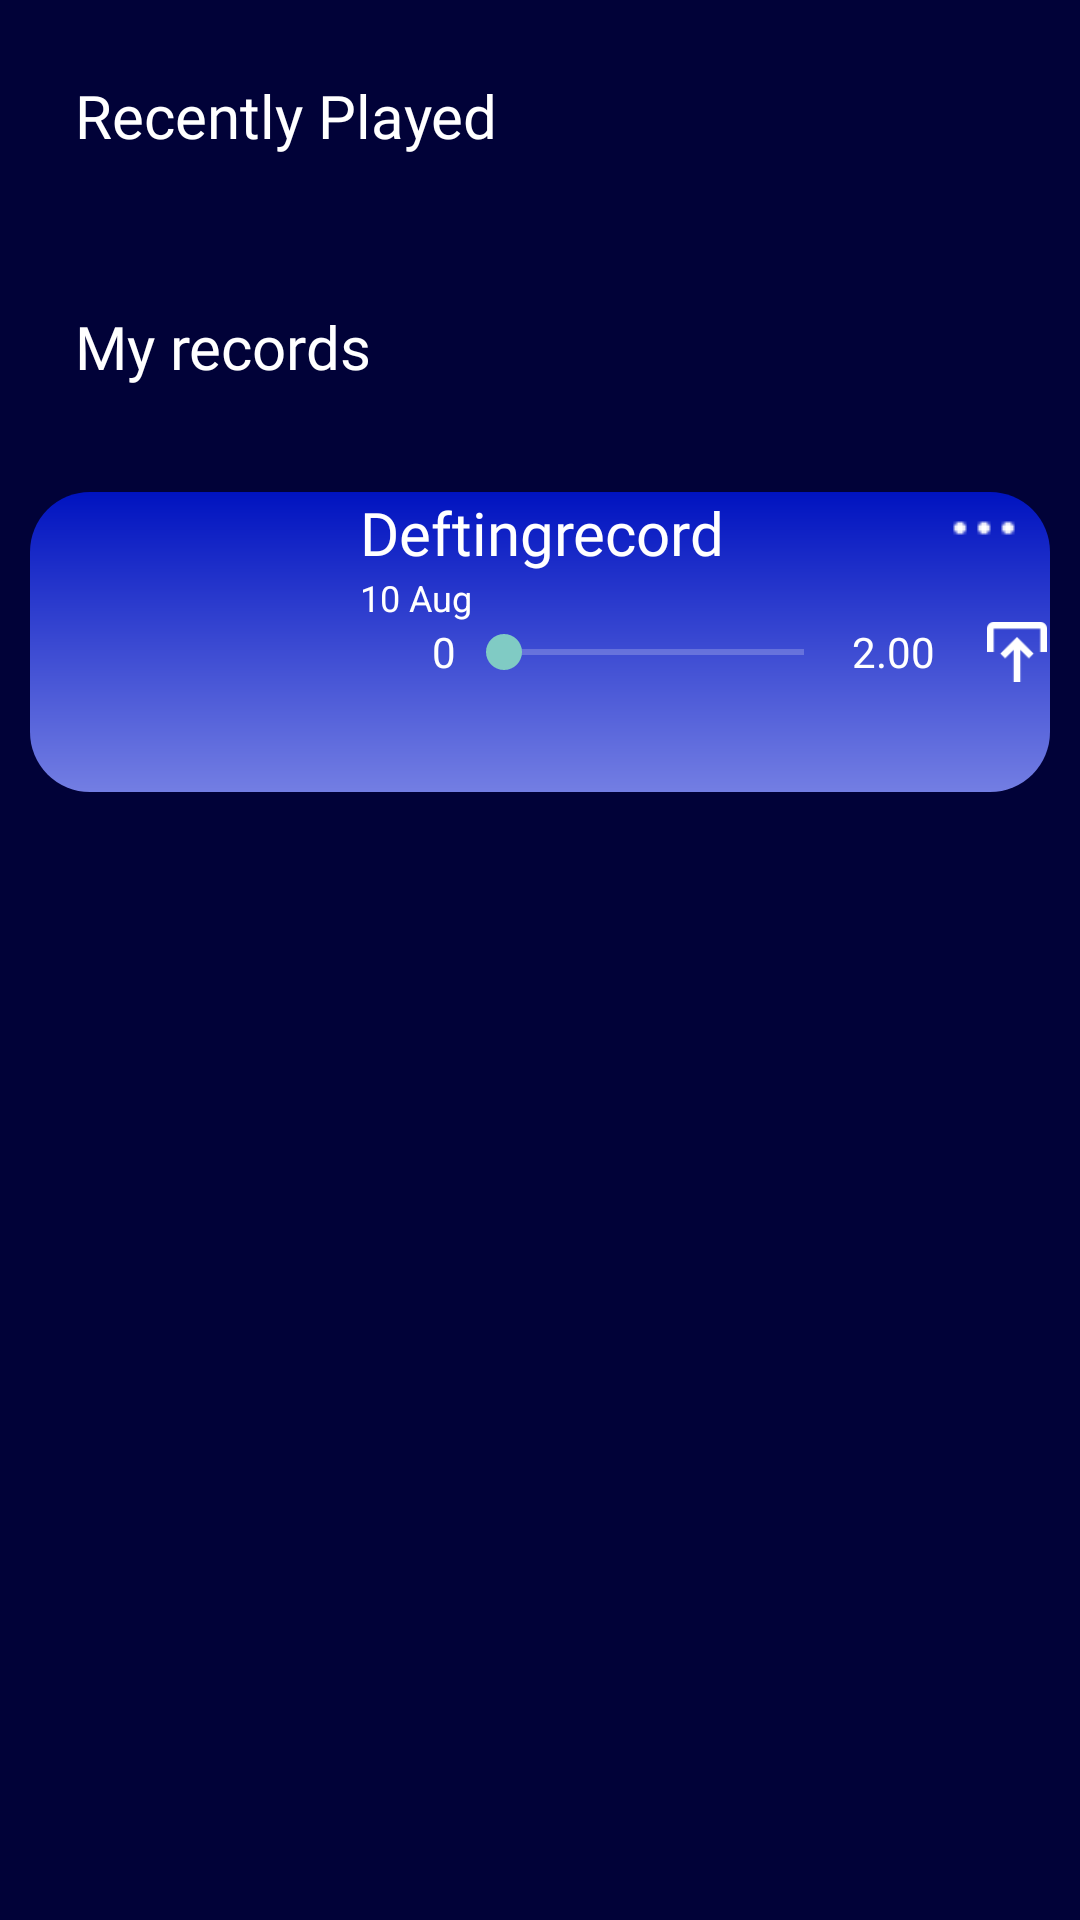

Reconstruct the res/layout file that produces this screen, plus the resources it refers to.
<!-- AndroidManifest.xml: application theme Theme.BeatMaker -->
<!-- res/layout/fragment_my_music.xml -->
<?xml version="1.0" encoding="utf-8"?>
<LinearLayout xmlns:android="http://schemas.android.com/apk/res/android"
    xmlns:tools="http://schemas.android.com/tools"
    android:layout_width="match_parent"
    android:layout_height="match_parent"
    android:background="@color/background_color"
    android:orientation="vertical"
    tools:context=".Fragments.MyMusic.MyMusicFragment">

    <TextView
        android:layout_width="match_parent"
        android:layout_height="wrap_content"
        android:layout_margin="25dp"
        android:fontFamily="@font/interbold"
        android:text="Recently Played"
        android:textColor="@color/white"
        android:textSize="20sp" />

    <androidx.recyclerview.widget.RecyclerView
        android:id="@+id/recentplayedrecylerview"
        android:layout_width="match_parent"
        android:layout_height="wrap_content" />

    <TextView
        android:layout_width="match_parent"
        android:layout_height="wrap_content"
        android:layout_margin="25dp"
        android:fontFamily="@font/interbold"
        android:text="My records"
        android:textColor="@color/white"
        android:textSize="20sp" />

    <LinearLayout
        android:layout_width="match_parent"
        android:layout_height="100dp"
        android:layout_margin="10dp"
        android:background="@drawable/gradientbg"
        android:orientation="horizontal">

        <ImageView
            android:layout_width="100dp"
            android:layout_height="wrap_content"
            android:scaleType="fitXY"
            android:src="@drawable/singing" />

        <LinearLayout
            android:layout_width="match_parent"
            android:layout_height="wrap_content"
            android:layout_marginLeft="10dp"
            android:orientation="vertical">

            <LinearLayout
                android:layout_width="match_parent"
                android:layout_height="wrap_content"
                android:orientation="horizontal">

                <EditText
                    android:layout_width="wrap_content"
                    android:layout_height="wrap_content"
                    android:fontFamily="@font/interbold"
                    android:text="Deftingrecord"
                    android:background="@android:color/transparent"
                    android:textColor="@color/white"
                    android:textSize="20sp" />

                <LinearLayout
                    android:layout_width="match_parent"
                    android:layout_height="wrap_content"
                    android:layout_gravity="end"
                    android:layout_marginRight="10dp"
                    android:layout_weight="1"
                    android:gravity="end">

                    <ImageView
                        android:id="@+id/img_menu"
                        android:layout_width="wrap_content"
                        android:layout_height="wrap_content"
                        android:src="@drawable/option" />
                </LinearLayout>

            </LinearLayout>

            <TextView
                android:layout_width="wrap_content"
                android:layout_height="wrap_content"
                android:text="10 Aug"
                android:textColor="@color/white"
                android:textSize="12sp" />


            <LinearLayout
                android:layout_width="match_parent"
                android:layout_height="wrap_content"
                android:layout_gravity="center"
                android:gravity="center"
                android:orientation="horizontal"
                android:weightSum="1">

                <ImageView
                    android:id="@+id/img_play"
                    android:layout_width="0dp"
                    android:layout_height="wrap_content"
                    android:layout_weight="0.1"
                    android:src="@drawable/icplay" />
                <TextView
                    android:layout_width="wrap_content"
                    android:layout_height="wrap_content"
                    android:text="0"
                    android:layout_marginLeft="2dp"
                    android:textColor="@color/white"/>

                <SeekBar
                    android:id="@+id/seekbar"
                    android:layout_width="0dp"
                    android:layout_height="wrap_content"
                    android:layout_weight="0.6"
                    android:tag="2.00" />

                <TextView
                    android:id="@+id/tv_totduration"
                    android:layout_width="0dp"
                    android:layout_height="wrap_content"
                    android:layout_weight="0.2"
                    android:text="2.00"
                    android:textColor="@color/white" />

                <ImageView
                    android:layout_width="0dp"
                    android:layout_height="20dp"
                    android:layout_weight="0.1"
                    android:src="@drawable/share" />
            </LinearLayout>
        </LinearLayout>


    </LinearLayout>


</LinearLayout>
<!-- resources referenced by this layout -->
<resources>
  <color name="background_color">#010238</color>
  <color name="white">#FFFFFFFF</color>
  <!-- drawable gradientbg (drawable) -->
  <?xml version="1.0" encoding="UTF-8"?>
  <shape xmlns:android="http://schemas.android.com/apk/res/android">
      <solid android:color="#FFFFFF"/>
      <stroke android:width="0dp" android:color="#B1BCBE" />
      <gradient
          android:startColor="#0013C0"
          android:endColor="#737EE3"
          android:angle="270"/>
      <corners
         android:radius="20dp"/>
      <padding android:left="0dp" android:top="0dp" android:right="0dp" android:bottom="0dp" />
  </shape>
  <!-- drawable option: png bitmap (drawable, 372 bytes) -->
  <!-- drawable share: png bitmap (drawable, 530 bytes) -->
  <style name="Theme.BeatMaker" parent="Theme.Design.NoActionBar">
          
          <item name="colorPrimary">@color/purple_500</item>
          <item name="colorPrimaryVariant">@color/black</item>
          <item name="colorOnPrimary">@color/white</item>
          
          <item name="colorSecondary">@color/teal_200</item>
          <item name="colorSecondaryVariant">@color/teal_700</item>
          <item name="colorOnSecondary">@color/black</item>
          
          <item name="android:statusBarColor" tools:targetApi="l">?attr/colorPrimaryVariant</item>
          
      </style>
  <color name="purple_500">#FF6200EE</color>
  <color name="black">#FF000000</color>
  <color name="teal_200">#FF03DAC5</color>
  <color name="teal_700">#FF018786</color>
</resources>
